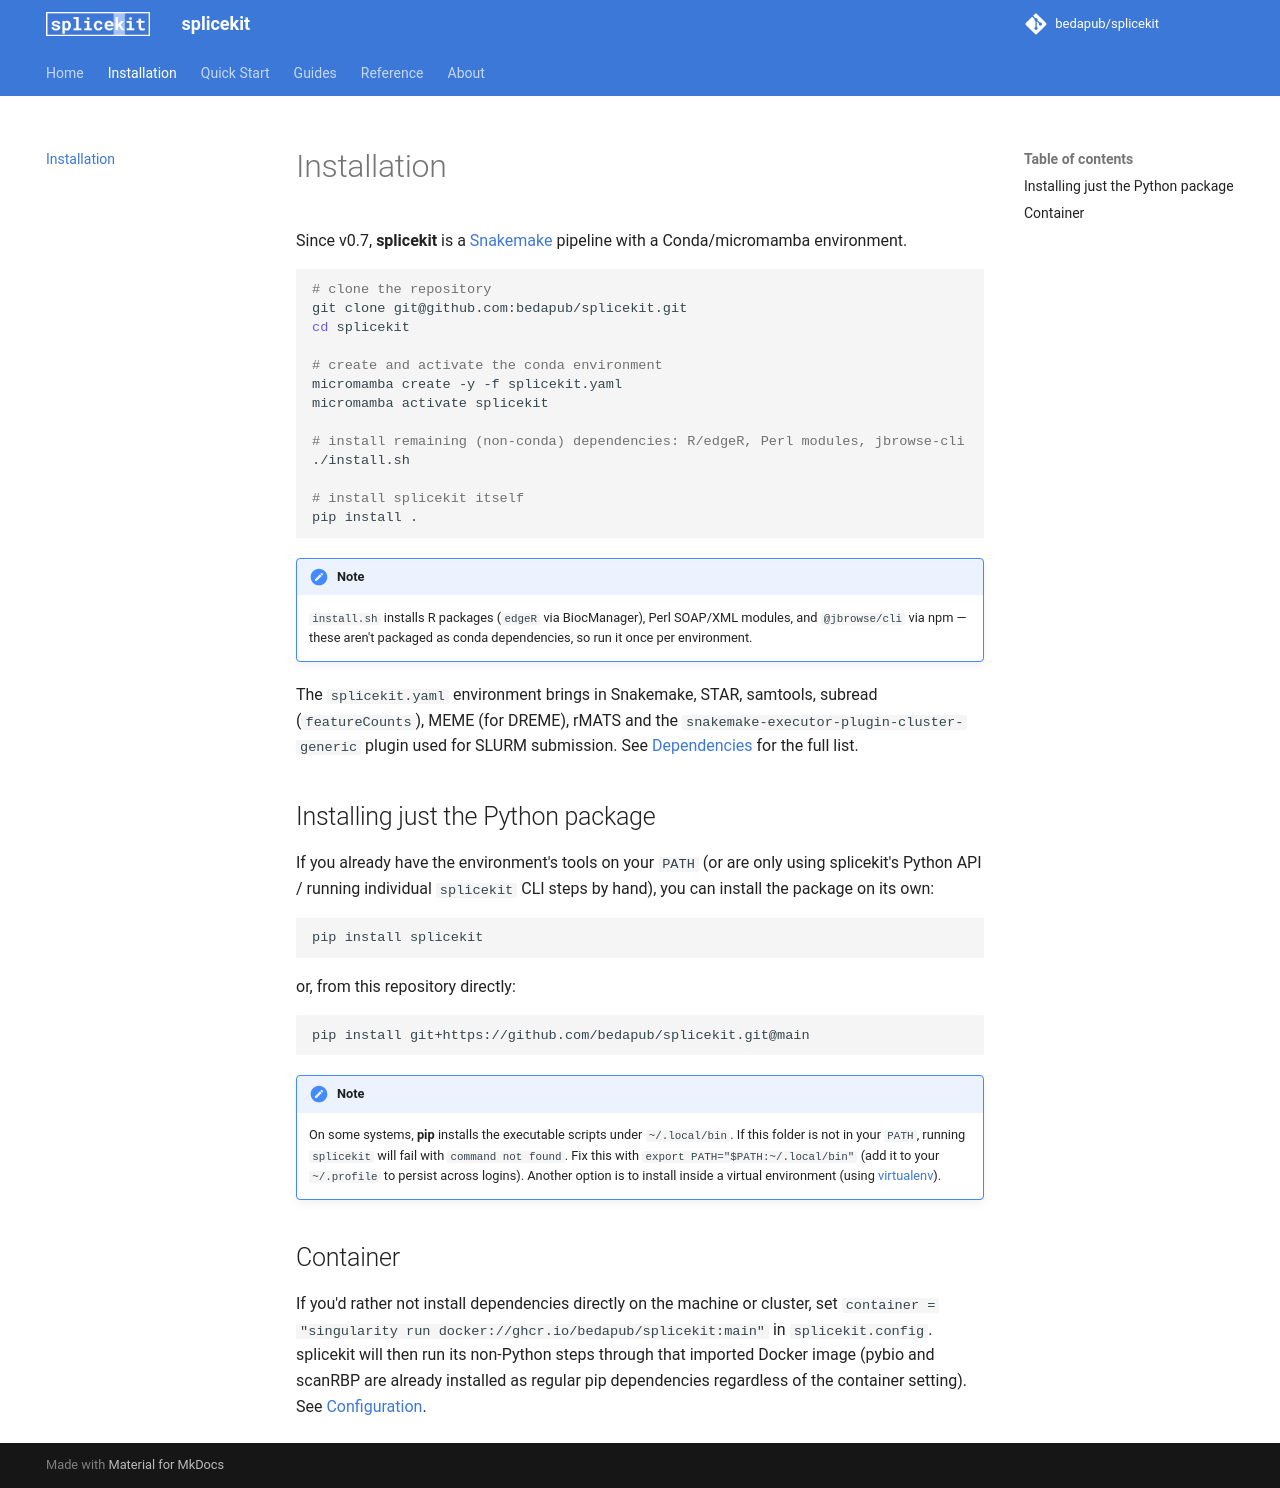

repository: bedapub/splicekit · page: installation/index.html · generator: mkdocs

# Installation

Since v0.7, **splicekit** is a [Snakemake](https://snakemake.readthedocs.io/) pipeline with a Conda/micromamba environment.

```bash
# clone the repository
git clone git@github.com:bedapub/splicekit.git
cd splicekit

# create and activate the conda environment
micromamba create -y -f splicekit.yaml
micromamba activate splicekit

# install remaining (non-conda) dependencies: R/edgeR, Perl modules, jbrowse-cli
./install.sh

# install splicekit itself
pip install .
```

!!! note
    `install.sh` installs R packages (`edgeR` via BiocManager), Perl SOAP/XML modules, and `@jbrowse/cli` via npm — these aren't packaged as conda dependencies, so run it once per environment.

The `splicekit.yaml` environment brings in Snakemake, STAR, samtools, subread (`featureCounts`), MEME (for DREME), rMATS and the `snakemake-executor-plugin-cluster-generic` plugin used for SLURM submission. See [Dependencies](dependencies.md) for the full list.

## Installing just the Python package

If you already have the environment's tools on your `PATH` (or are only using splicekit's Python API / running individual `splicekit` CLI steps by hand), you can install the package on its own:

```bash
pip install splicekit
```

or, from this repository directly:

```bash
pip install git+https://github.com/bedapub/splicekit.git@main
```

!!! note
    On some systems, **pip** installs the executable scripts under `~/.local/bin`. If this folder is not in your `PATH`, running `splicekit` will fail with `command not found`. Fix this with `export PATH="$PATH:~/.local/bin"` (add it to your `~/.profile` to persist across logins). Another option is to install inside a virtual environment (using [virtualenv](https://virtualenv.pypa.io/en/latest/)).

## Container

If you'd rather not install dependencies directly on the machine or cluster, set `container = "singularity run docker://ghcr.io/bedapub/splicekit:main"` in `splicekit.config`. splicekit will then run its non-Python steps through that imported Docker image (pybio and scanRBP are already installed as regular pip dependencies regardless of the container setting). See [Configuration](configuration.md#processing-parameters).
